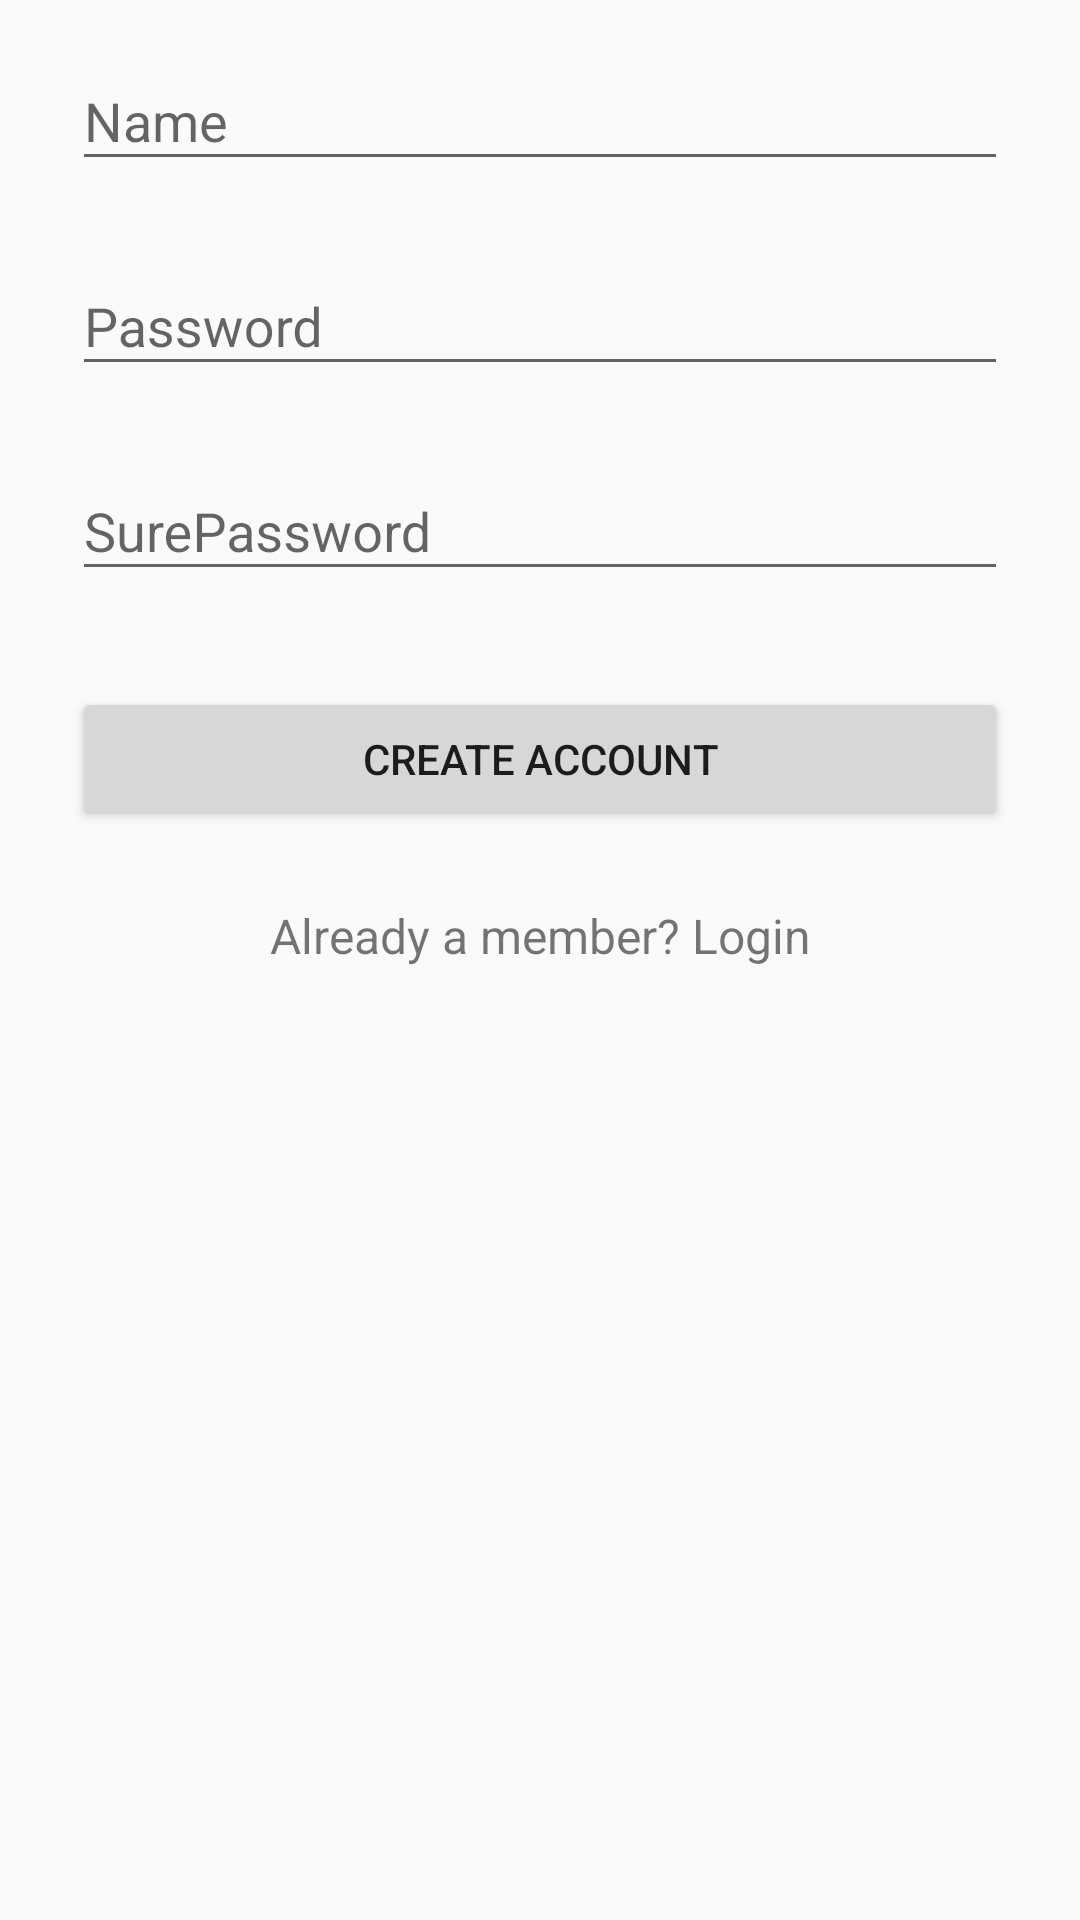

Here is an Android app screen rendered from its layout file. Give the layout XML and the strings, colors and styles it references.
<!-- AndroidManifest.xml: application theme AppTheme -->
<!-- res/layout/content_sign_up.xml -->
<?xml version="1.0" encoding="utf-8"?>
<ScrollView
    xmlns:android="http://schemas.android.com/apk/res/android"
    android:layout_width="fill_parent"
    android:layout_height="fill_parent"
    android:fitsSystemWindows="true">

    <LinearLayout
        android:orientation="vertical"
        android:layout_width="match_parent"
        android:layout_height="wrap_content"
        android:paddingLeft="24dp"
        android:paddingRight="24dp">
        <android.support.design.widget.TextInputLayout
            android:layout_width="match_parent"
            android:layout_height="wrap_content"
            android:layout_marginTop="8dp"
            android:layout_marginBottom="8dp">
            <EditText android:id="@+id/input_name"
                android:layout_width="match_parent"
                android:layout_height="wrap_content"
                android:inputType="textCapWords"
                android:hint="Name" />
        </android.support.design.widget.TextInputLayout>

        

        
        <android.support.design.widget.TextInputLayout
            android:layout_width="match_parent"
            android:layout_height="wrap_content"
            android:layout_marginTop="8dp"
            android:layout_marginBottom="8dp">
            <EditText android:id="@+id/input_password"
                android:layout_width="match_parent"
                android:layout_height="wrap_content"
                android:inputType="textPassword"
                android:hint="Password"/>
        </android.support.design.widget.TextInputLayout>
        <android.support.design.widget.TextInputLayout
            android:layout_width="match_parent"
            android:layout_height="wrap_content"
            android:layout_marginTop="8dp"
            android:layout_marginBottom="8dp">
            <EditText android:id="@+id/sure_password"
                android:layout_width="match_parent"
                android:layout_height="wrap_content"
                android:inputType="textPassword"
                android:hint="SurePassword"/>
        </android.support.design.widget.TextInputLayout>

        
        <android.support.v7.widget.AppCompatButton
            android:id="@+id/btn_signup"
            android:layout_width="fill_parent"
            android:layout_height="wrap_content"
            android:layout_marginTop="24dp"
            android:layout_marginBottom="24dp"
            android:padding="12dp"
            android:text="Create Account"
            android:onClick="CreateAccount"
            android:elevation="0dp" />

        <TextView android:id="@+id/link_login"
            android:layout_width="fill_parent"
            android:layout_height="wrap_content"
            android:layout_marginBottom="24dp"
            android:text="Already a member? Login"
            android:gravity="center"
            android:textSize="16dip"/>

    </LinearLayout>
</ScrollView>
<!-- resources referenced by this layout -->
<resources>
  <style name="AppTheme" parent="Theme.AppCompat.Light.DarkActionBar">
          
          <item name="colorPrimary">@color/colorPrimary</item>
          <item name="colorPrimaryDark">@color/colorPrimaryDark</item>
          <item name="colorAccent">@color/colorAccent</item>
      </style>
  <color name="colorPrimary">#3F51B5</color>
  <color name="colorPrimaryDark">#303F9F</color>
  <color name="colorAccent">#FF4081</color>
</resources>
